Run: headless pygame with SDL's dummy video driver; simulated clock (each Clock.tick advances the game by its frame time, no real sleeping); random seed 0; keys injected as events and as key.get_pressed() state; no mouse input.
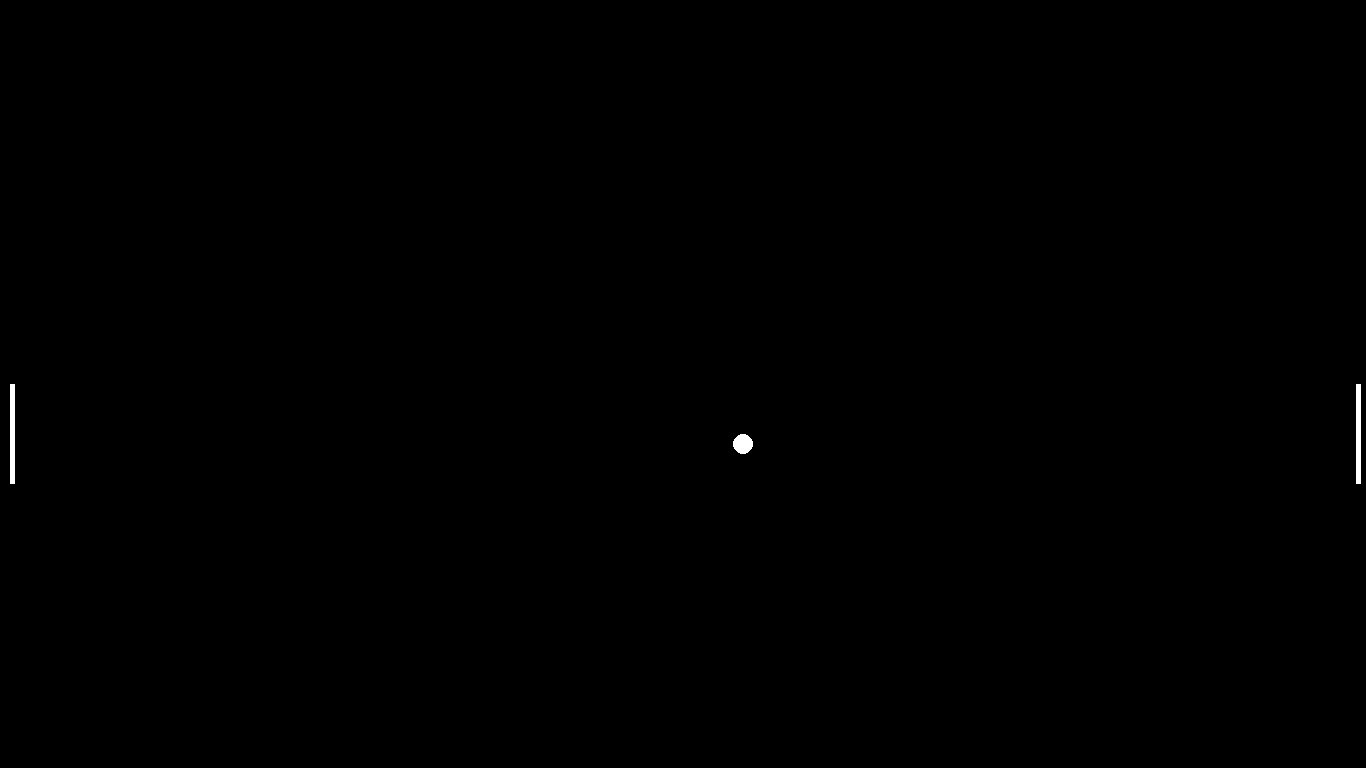
Frame 1 of 4 · flips 1–60 · no input
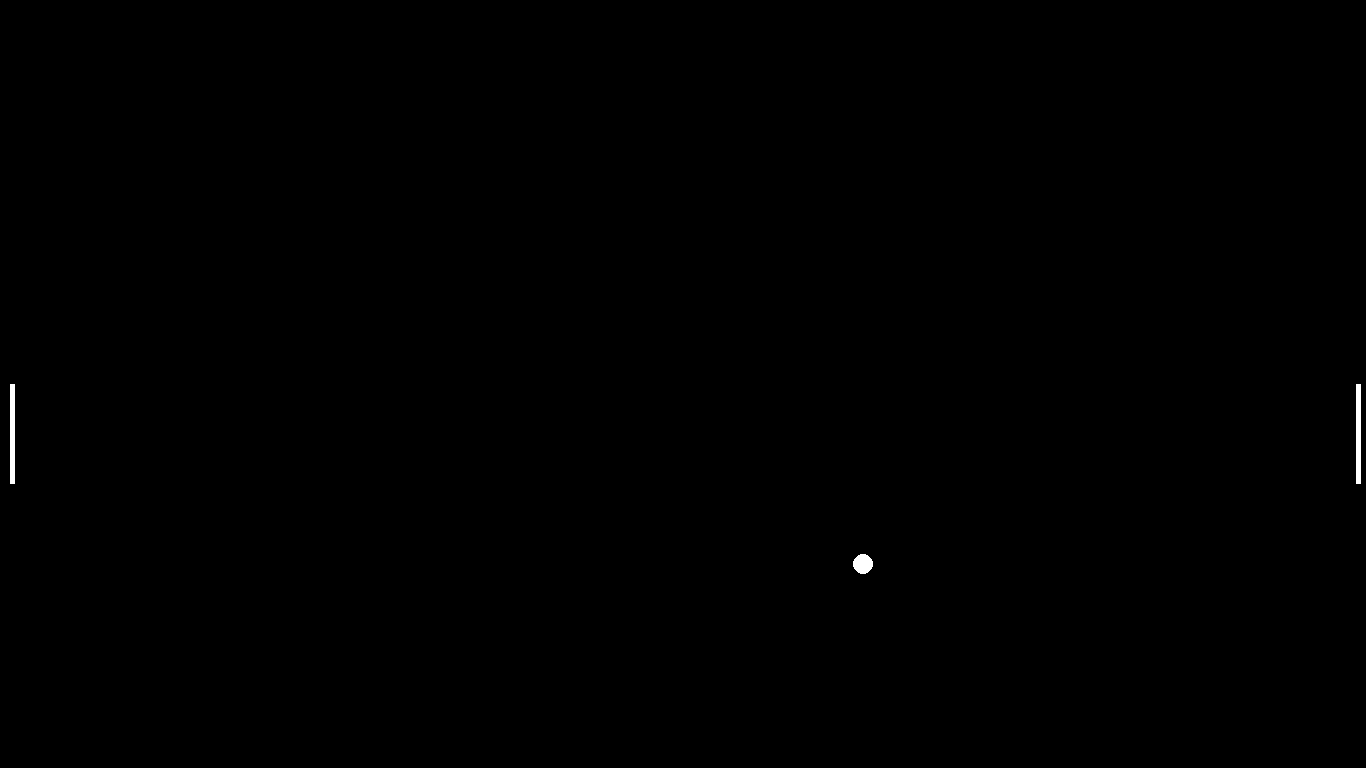
Frame 2 of 4 · flips 61–180 · tapped SPACE, RETURN · held RIGHT (→), D
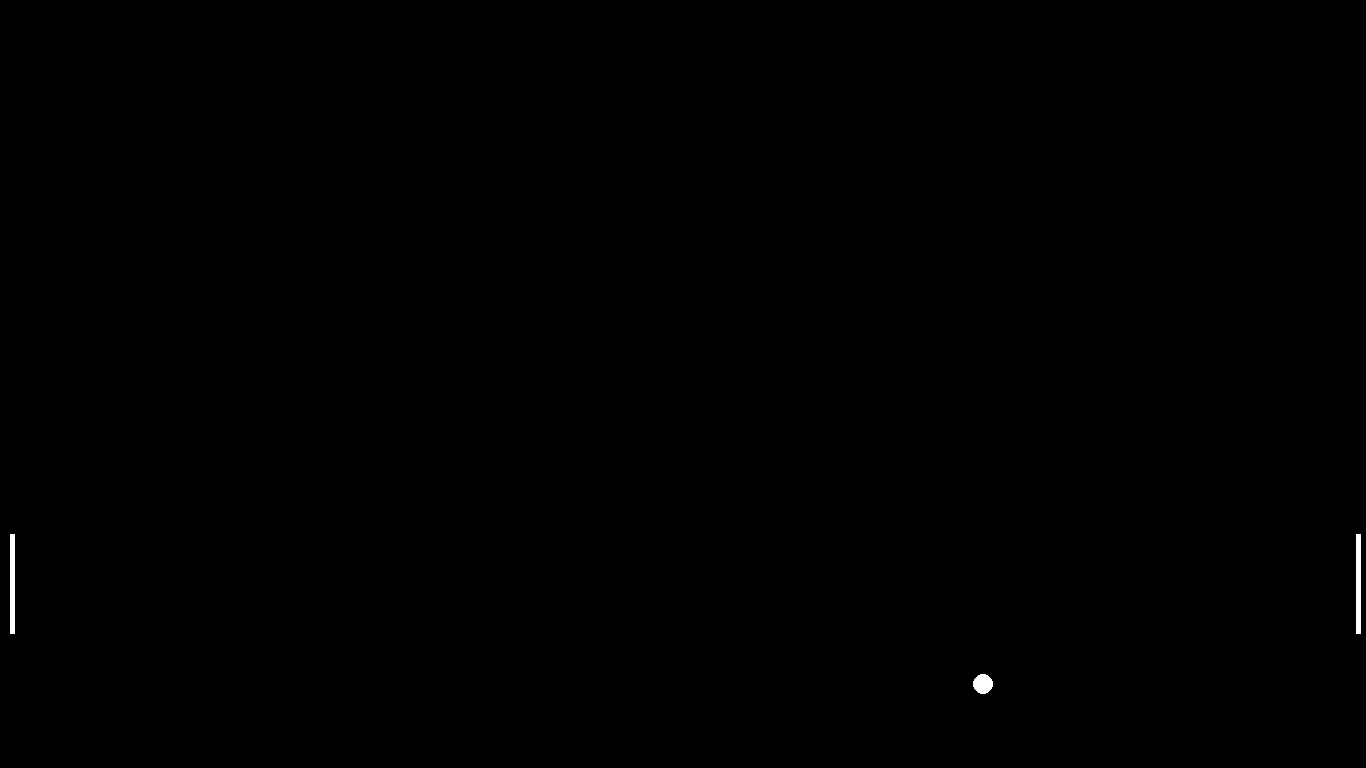
Frame 3 of 4 · flips 181–300 · held DOWN (↓), S
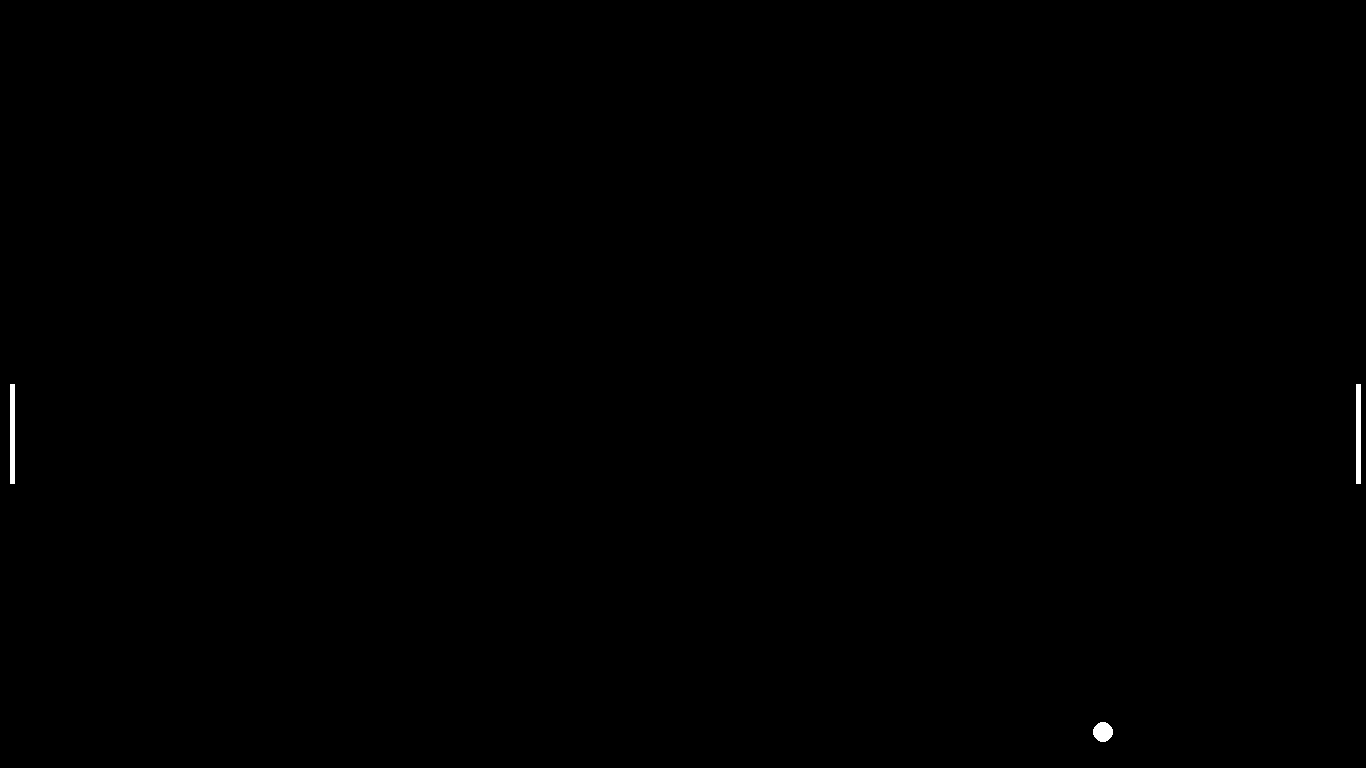
Frame 4 of 4 · flips 301–420 · held LEFT (←), A, UP (↑), W

The pygame program that drew these frames:

import pygame
import random

# Initialze 
pygame.init()
SCREENWIDTH = 1366
SCREENHEIGHT = 768
screen = pygame.display.set_mode((SCREENWIDTH,SCREENHEIGHT), pygame.RESIZABLE)
screen.fill("black")
clock = pygame.time.Clock()
running = True

white = (255, 255, 255)

class Hitter1:
    def __init__(self, x, y, width, height, color):
        self.x = x
        self.y = y
        self.width = width
        self.height = height
        self.color = white
        self.yfactor = 1

        self.rectangle = pygame.Rect(x, y, width, height)
        self.rectangleDisplay = pygame.draw.rect(screen, white, self.rectangle)

    def movement(self):
        if (self.y <= 0):
            self.y = 0
        elif (self.y + self.height >= SCREENHEIGHT):	
            self.y = SCREENHEIGHT - self.height

        keys = pygame.key.get_pressed()
        if keys[pygame.K_w]:
            self.y -= 1.25 * self.yfactor
        if keys[pygame.K_s]:
            self.y += 1.25 * self.yfactor

        self.rectangle = pygame.Rect(self.x, self.y, self.width, self.height)

    def display(self):
        self.rectangleDisplay = pygame.draw.rect(screen, white, self.rectangle)

    def getRect(self):
        return self.rectangle

    
class Hitter2:
    def __init__(self, x, y, width, height, color):
        self.x = x
        self.y = y
        self.width = width
        self.height = height
        self.color = white
        self.yfactor = 1

        self.rectangle = pygame.Rect(x, y, width, height)
        self.rectangleDisplay = pygame.draw.rect(screen, white, self.rectangle)

    def movement(self):
        if (self.y <= 0):
            self.y = 0
        elif (self.y + self.height >= SCREENHEIGHT):	
            self.y = SCREENHEIGHT - self.height

        keys = pygame.key.get_pressed()
        if keys[pygame.K_UP]:
            self.y -= 1.25 * self.yfactor
        if keys[pygame.K_DOWN]:
            self.y += 1.25 * self.yfactor

        self.rectangle = pygame.Rect(self.x, self.y, self.width, self.height)

    def display(self):
        self.rectangleDisplay = pygame.draw.rect(screen, white, self.rectangle)

    def getRect(self):
        return self.rectangle


class Ball:
    def __init__(self, x, y, radius, speed, color):
        self.x = x
        self.y = y
        self.radius = radius
        self.speed = speed
        self.ospeed = speed #keep track of original speed so that we can reset the ball to this number
        self.color = color
        self.xfactor = 1
        self.yfactor = 1
        self.ballon = pygame.draw.circle(screen, self.color, (self.x, self.y), self.radius)

    def display(self):
        self.ballon = pygame.draw.circle(screen, self.color, (self.x, self.y), self.radius)


    def update(self):
        self.x += self.speed * self.xfactor
        self.y += self.speed * self.yfactor

        if (self.y <= 0 or self.y >= SCREENHEIGHT):
            self.yfactor *= -1

        if (self.x <= 0 or self.x >= SCREENWIDTH):
            self.reset()
            
    def hit(self):
        self.xfactor *= -1
        self.speed *= 1.01

    def reset(self):
        self.x = SCREENWIDTH / 2
        self.y = SCREENHEIGHT / 2
        self.speed = self.ospeed

    def getRect(self):
        return self.ballon


def main():
    running = True

    ball = Ball(SCREENWIDTH / 2, SCREENHEIGHT / 2, 10, 1, white)
    Player1 = Hitter1(10, SCREENHEIGHT / 2, 5, 100, white)
    Player2 = Hitter2(SCREENWIDTH - 10, SCREENHEIGHT / 2, 5, 100, white)

    playerList = [Player1, Player2]

    while running:
        screen.fill("black")
        for event in pygame.event.get():
            if event.type == pygame.QUIT:
                running = False


        for player in playerList:
            if pygame.Rect.colliderect(ball.getRect(), player.getRect()):
                ball.hit()
        
        
        ball.update()
        Player1.movement()
        Player2.movement()


        ball.display()
        Player1.display()
        Player2.display()


        pygame.display.update()

    pygame.quit()

if __name__ == "__main__":
    main()
    pygame.quit()
    
